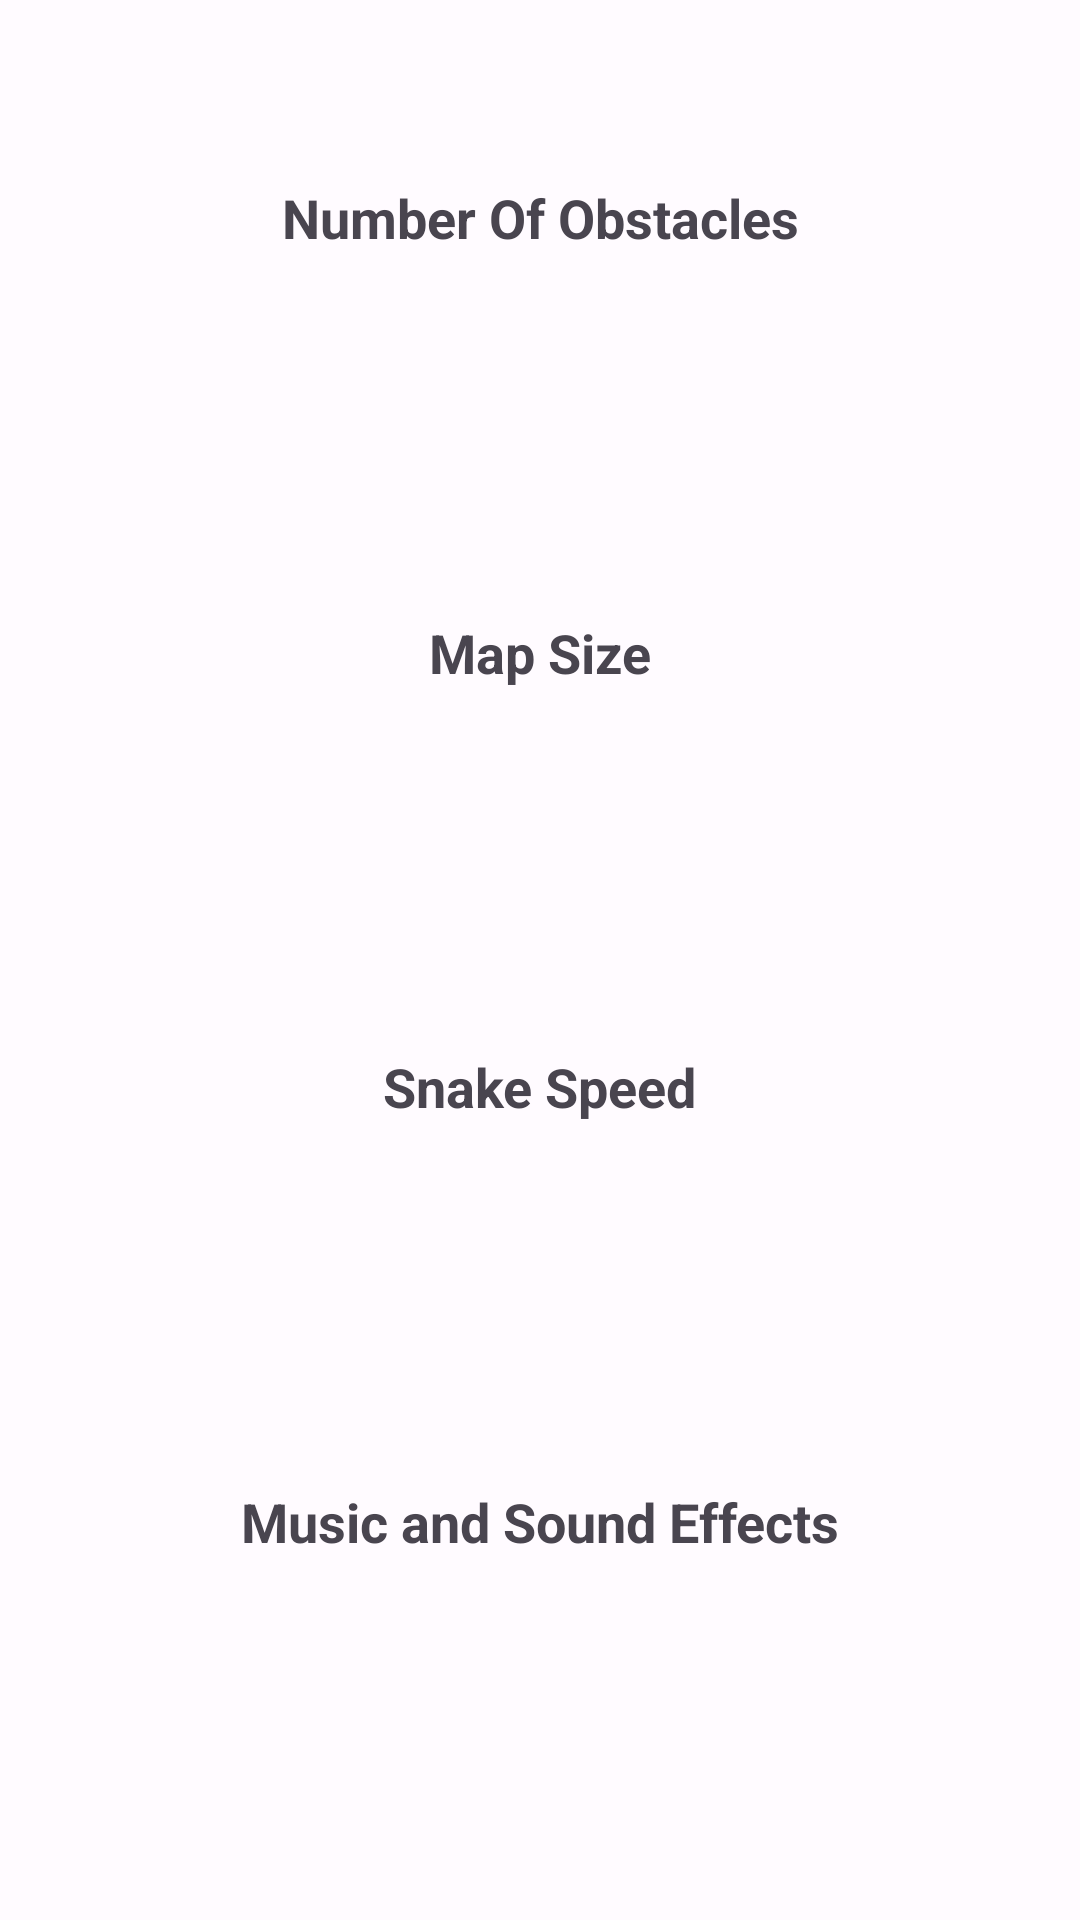

Layout XML and referenced resources for this Android screen:
<!-- AndroidManifest.xml: application theme AppTheme -->
<!-- res/layout/activity_settiings.xml -->
<?xml version="1.0" encoding="utf-8"?>
<androidx.constraintlayout.widget.ConstraintLayout xmlns:android="http://schemas.android.com/apk/res/android"
    xmlns:app="http://schemas.android.com/apk/res-auto"
    xmlns:tools="http://schemas.android.com/tools"
    android:layout_width="match_parent"
    android:layout_height="match_parent"
    tools:context=".SettingsActivity">

    <TextView
        android:id="@+id/textView2"
        android:layout_width="wrap_content"
        android:layout_height="wrap_content"
        android:text="@string/difficulty"
        android:textSize="18sp"
        android:textStyle="bold"
        app:layout_constraintBottom_toTopOf="@+id/difficulty"
        app:layout_constraintEnd_toEndOf="parent"
        app:layout_constraintHorizontal_bias="0.5"
        app:layout_constraintStart_toStartOf="parent"
        app:layout_constraintTop_toTopOf="parent" />

    <com.google.android.material.button.MaterialButtonToggleGroup
        android:id="@+id/difficulty"
        android:layout_width="wrap_content"
        android:layout_height="wrap_content"
        app:layout_constraintBottom_toTopOf="@+id/textView3"
        app:layout_constraintEnd_toEndOf="parent"
        app:layout_constraintHorizontal_bias="0.5"
        app:layout_constraintStart_toStartOf="parent"
        app:layout_constraintTop_toBottomOf="@+id/textView2"
        app:singleSelection="true">

        <Button
            android:id="@+id/easy"
            style="@style/Widget.MaterialComponents.Button.OutlinedButton"
            android:layout_width="wrap_content"
            android:layout_height="wrap_content"
            android:text="@string/easy" />

        <Button
            android:id="@+id/medium"
            style="@style/Widget.MaterialComponents.Button.OutlinedButton"
            android:layout_width="wrap_content"
            android:layout_height="wrap_content"
            android:text="@string/medium" />

        <Button
            android:id="@+id/hard"
            style="@style/Widget.MaterialComponents.Button.OutlinedButton"
            android:layout_width="wrap_content"
            android:layout_height="wrap_content"
            android:text="@string/hard" />
    </com.google.android.material.button.MaterialButtonToggleGroup>

    <TextView
        android:id="@+id/textView3"
        android:layout_width="wrap_content"
        android:layout_height="wrap_content"
        android:text="@string/size"
        android:textSize="18sp"
        android:textStyle="bold"
        app:layout_constraintBottom_toTopOf="@+id/size"
        app:layout_constraintEnd_toEndOf="parent"
        app:layout_constraintHorizontal_bias="0.5"
        app:layout_constraintStart_toStartOf="parent"
        app:layout_constraintTop_toBottomOf="@+id/difficulty" />

    <com.google.android.material.button.MaterialButtonToggleGroup
        android:id="@+id/size"
        android:layout_width="wrap_content"
        android:layout_height="wrap_content"
        app:layout_constraintBottom_toTopOf="@+id/textView4"
        app:layout_constraintEnd_toEndOf="parent"
        app:layout_constraintHorizontal_bias="0.5"
        app:layout_constraintStart_toStartOf="parent"
        app:layout_constraintTop_toBottomOf="@+id/textView3"
        app:singleSelection="true">

        <Button
            android:id="@+id/tiny"
            style="@style/Widget.MaterialComponents.Button.OutlinedButton"
            android:layout_width="wrap_content"
            android:layout_height="wrap_content"
            android:text="@string/tiny" />

        <Button
            android:id="@+id/normal"
            style="@style/Widget.MaterialComponents.Button.OutlinedButton"
            android:layout_width="wrap_content"
            android:layout_height="wrap_content"
            android:text="@string/normal" />

        <Button
            android:id="@+id/wide"
            style="@style/Widget.MaterialComponents.Button.OutlinedButton"
            android:layout_width="wrap_content"
            android:layout_height="wrap_content"
            android:text="@string/wide" />
    </com.google.android.material.button.MaterialButtonToggleGroup>

    <TextView
        android:id="@+id/textView4"
        android:layout_width="wrap_content"
        android:layout_height="wrap_content"
        android:text="@string/speed"
        android:textSize="18sp"
        android:textStyle="bold"
        app:layout_constraintBottom_toTopOf="@+id/speed"
        app:layout_constraintEnd_toEndOf="parent"
        app:layout_constraintHorizontal_bias="0.5"
        app:layout_constraintStart_toStartOf="parent"
        app:layout_constraintTop_toBottomOf="@+id/size" />

    <com.google.android.material.button.MaterialButtonToggleGroup
        android:id="@+id/speed"
        android:layout_width="wrap_content"
        android:layout_height="wrap_content"
        app:layout_constraintBottom_toTopOf="@+id/textView5"
        app:layout_constraintEnd_toEndOf="parent"
        app:layout_constraintHorizontal_bias="0.5"
        app:layout_constraintStart_toStartOf="parent"
        app:layout_constraintTop_toBottomOf="@+id/textView4"
        app:singleSelection="true">

        <Button
            android:id="@+id/slow"
            style="@style/Widget.MaterialComponents.Button.OutlinedButton"
            android:layout_width="wrap_content"
            android:layout_height="wrap_content"
            android:text="@string/slow" />

        <Button
            android:id="@+id/normalSpeed"
            style="@style/Widget.MaterialComponents.Button.OutlinedButton"
            android:layout_width="wrap_content"
            android:layout_height="wrap_content"
            android:text="@string/normal" />

        <Button
            android:id="@+id/qiuck"
            style="@style/Widget.MaterialComponents.Button.OutlinedButton"
            android:layout_width="wrap_content"
            android:layout_height="wrap_content"
            android:text="@string/quick" />
    </com.google.android.material.button.MaterialButtonToggleGroup>

    <TextView
        android:id="@+id/textView5"
        android:layout_width="wrap_content"
        android:layout_height="wrap_content"
        android:text="@string/sound"
        android:textSize="18sp"
        android:textStyle="bold"
        app:layout_constraintBottom_toTopOf="@+id/sound"
        app:layout_constraintEnd_toEndOf="parent"
        app:layout_constraintHorizontal_bias="0.5"
        app:layout_constraintStart_toStartOf="parent"
        app:layout_constraintTop_toBottomOf="@+id/speed" />

    <com.google.android.material.button.MaterialButtonToggleGroup
        android:id="@+id/sound"
        android:layout_width="wrap_content"
        android:layout_height="wrap_content"
        app:layout_constraintBottom_toBottomOf="parent"
        app:layout_constraintEnd_toEndOf="parent"
        app:layout_constraintHorizontal_bias="0.5"
        app:layout_constraintStart_toStartOf="parent"
        app:layout_constraintTop_toBottomOf="@+id/textView5"
        app:singleSelection="true">

        <Button
            android:id="@+id/all"
            style="@style/Widget.MaterialComponents.Button.OutlinedButton"
            android:layout_width="wrap_content"
            android:layout_height="wrap_content"
            android:text="@string/allSound" />

        <Button
            android:id="@+id/only"
            style="@style/Widget.MaterialComponents.Button.OutlinedButton"
            android:layout_width="wrap_content"
            android:layout_height="wrap_content"
            android:text="@string/only" />

        <Button
            android:id="@+id/none"
            style="@style/Widget.MaterialComponents.Button.OutlinedButton"
            android:layout_width="wrap_content"
            android:layout_height="wrap_content"
            android:text="@string/allOff" />
    </com.google.android.material.button.MaterialButtonToggleGroup>
</androidx.constraintlayout.widget.ConstraintLayout>
<!-- resources referenced by this layout -->
<resources>
  <string name="allOff">All Off</string>
  <string name="allSound">All On</string>
  <string name="difficulty">Number Of Obstacles</string>
  <string name="easy">None</string>
  <string name="hard">Many</string>
  <string name="medium">Few</string>
  <string name="normal">Normal</string>
  <string name="only">Only Sound Effects</string>
  <string name="quick">quick</string>
  <string name="size">Map Size</string>
  <string name="slow">Slow</string>
  <string name="sound">Music and Sound Effects</string>
  <string name="speed">Snake Speed</string>
  <string name="tiny">Tiny</string>
  <string name="wide">Wide</string>
  <color name="md_theme_light_primary">#6750A4</color>
  <color name="md_theme_light_onPrimary">#FFFFFF</color>
  <color name="md_theme_light_primaryContainer">#E9DDFF</color>
  <color name="md_theme_light_onPrimaryContainer">#22005D</color>
  <color name="md_theme_light_secondary">#625B71</color>
  <color name="md_theme_light_onSecondary">#FFFFFF</color>
  <color name="md_theme_light_secondaryContainer">#E8DEF8</color>
  <color name="md_theme_light_onSecondaryContainer">#1E192B</color>
  <color name="md_theme_light_tertiary">#7E5260</color>
  <color name="md_theme_light_onTertiary">#FFFFFF</color>
  <color name="md_theme_light_tertiaryContainer">#FFD9E3</color>
  <color name="md_theme_light_onTertiaryContainer">#31101D</color>
  <color name="md_theme_light_error">#BA1A1A</color>
  <color name="md_theme_light_onError">#FFFFFF</color>
  <color name="md_theme_light_errorContainer">#FFDAD6</color>
  <color name="md_theme_light_onErrorContainer">#410002</color>
  <color name="md_theme_light_outline">#7A757F</color>
  <color name="md_theme_light_background">#FFFBFF</color>
  <color name="md_theme_light_onBackground">#1C1B1E</color>
  <color name="md_theme_light_surface">#FFFBFF</color>
  <color name="md_theme_light_onSurface">#1C1B1E</color>
  <color name="md_theme_light_surfaceVariant">#E7E0EB</color>
  <color name="md_theme_light_onSurfaceVariant">#49454E</color>
  <color name="md_theme_light_inverseSurface">#313033</color>
  <color name="md_theme_light_inverseOnSurface">#F4EFF4</color>
  <color name="md_theme_light_inversePrimary">#CFBCFF</color>
</resources>
